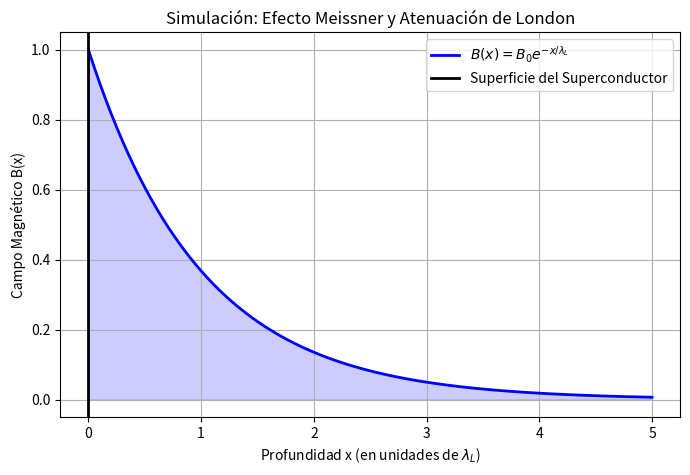

Reproduce this figure in Python.
%matplotlib inline
import numpy as np
import matplotlib.pyplot as plt

def plot_meissner_effect():
    x = np.linspace(0, 5, 200)
    lambda_L = 1.0 # London penetration depth
    
    B_x = np.exp(-x / lambda_L)
    
    plt.figure(figsize=(8, 5))
    plt.plot(x, B_x, label='$B(x) = B_0 e^{-x/\lambda_L}$', lw=2, color='blue')
    plt.fill_between(x, B_x, alpha=0.2, color='blue')
    plt.axvline(0, color='k', lw=2, label='Superficie del Superconductor')
    
    plt.xlabel('Profundidad x (en unidades de $\lambda_L$)')
    plt.ylabel('Campo Magnético B(x)')
    plt.title('Simulación: Efecto Meissner y Atenuación de London')
    plt.legend()
    plt.grid(True)
    plt.show()

if __name__ == '__main__':
    plot_meissner_effect()
